7-way image classification set "dataset" from GitHub (eWingEye/CNN_Aspergillus); label vocabulary: Aspergillus flavus strain AI2, Aspergillus clavatus strain AI1, Aspergillus flavus strain AI1, Aspergillus fumigatus strain A293, Aspergillus nidulans strain TN02A7, Aspergillus niger strain AI1, Aspergillus terreus strain AI1.

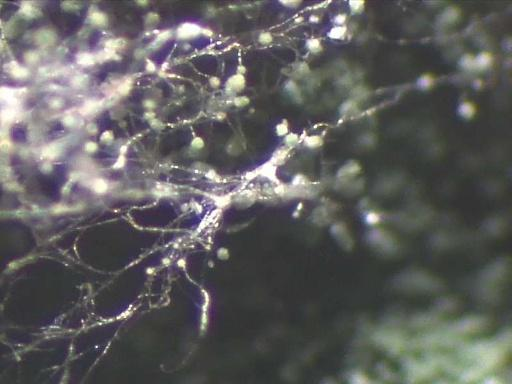
Label: Aspergillus nidulans strain TN02A7

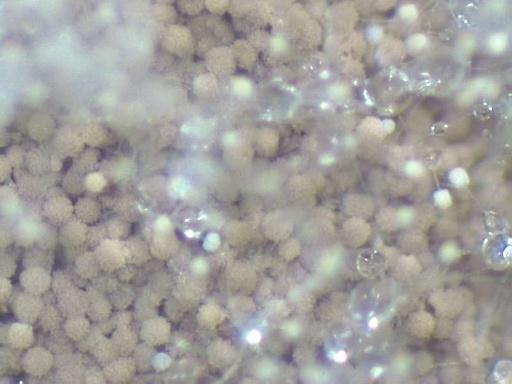
Label: Aspergillus terreus strain AI1

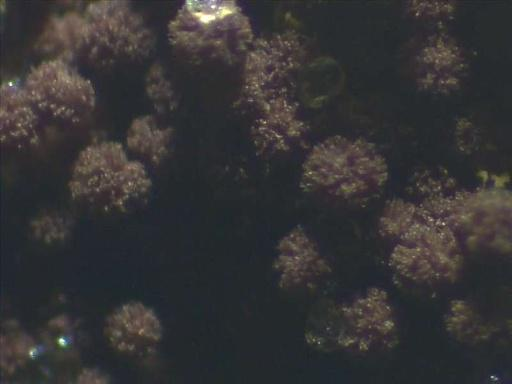
Label: Aspergillus niger strain AI1

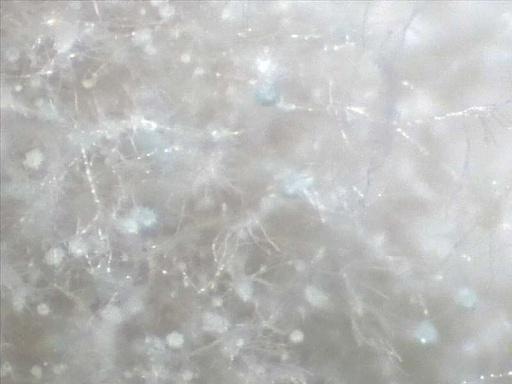
Label: Aspergillus clavatus strain AI1

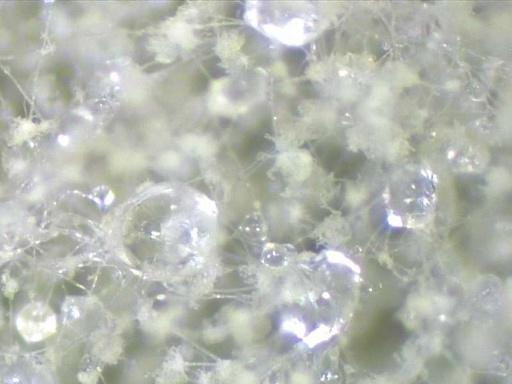
Label: Aspergillus flavus strain AI2

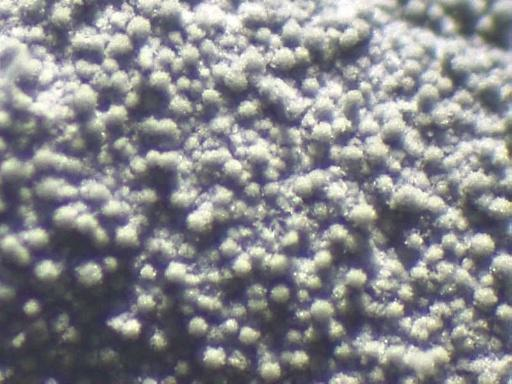
Label: Aspergillus fumigatus strain A293
